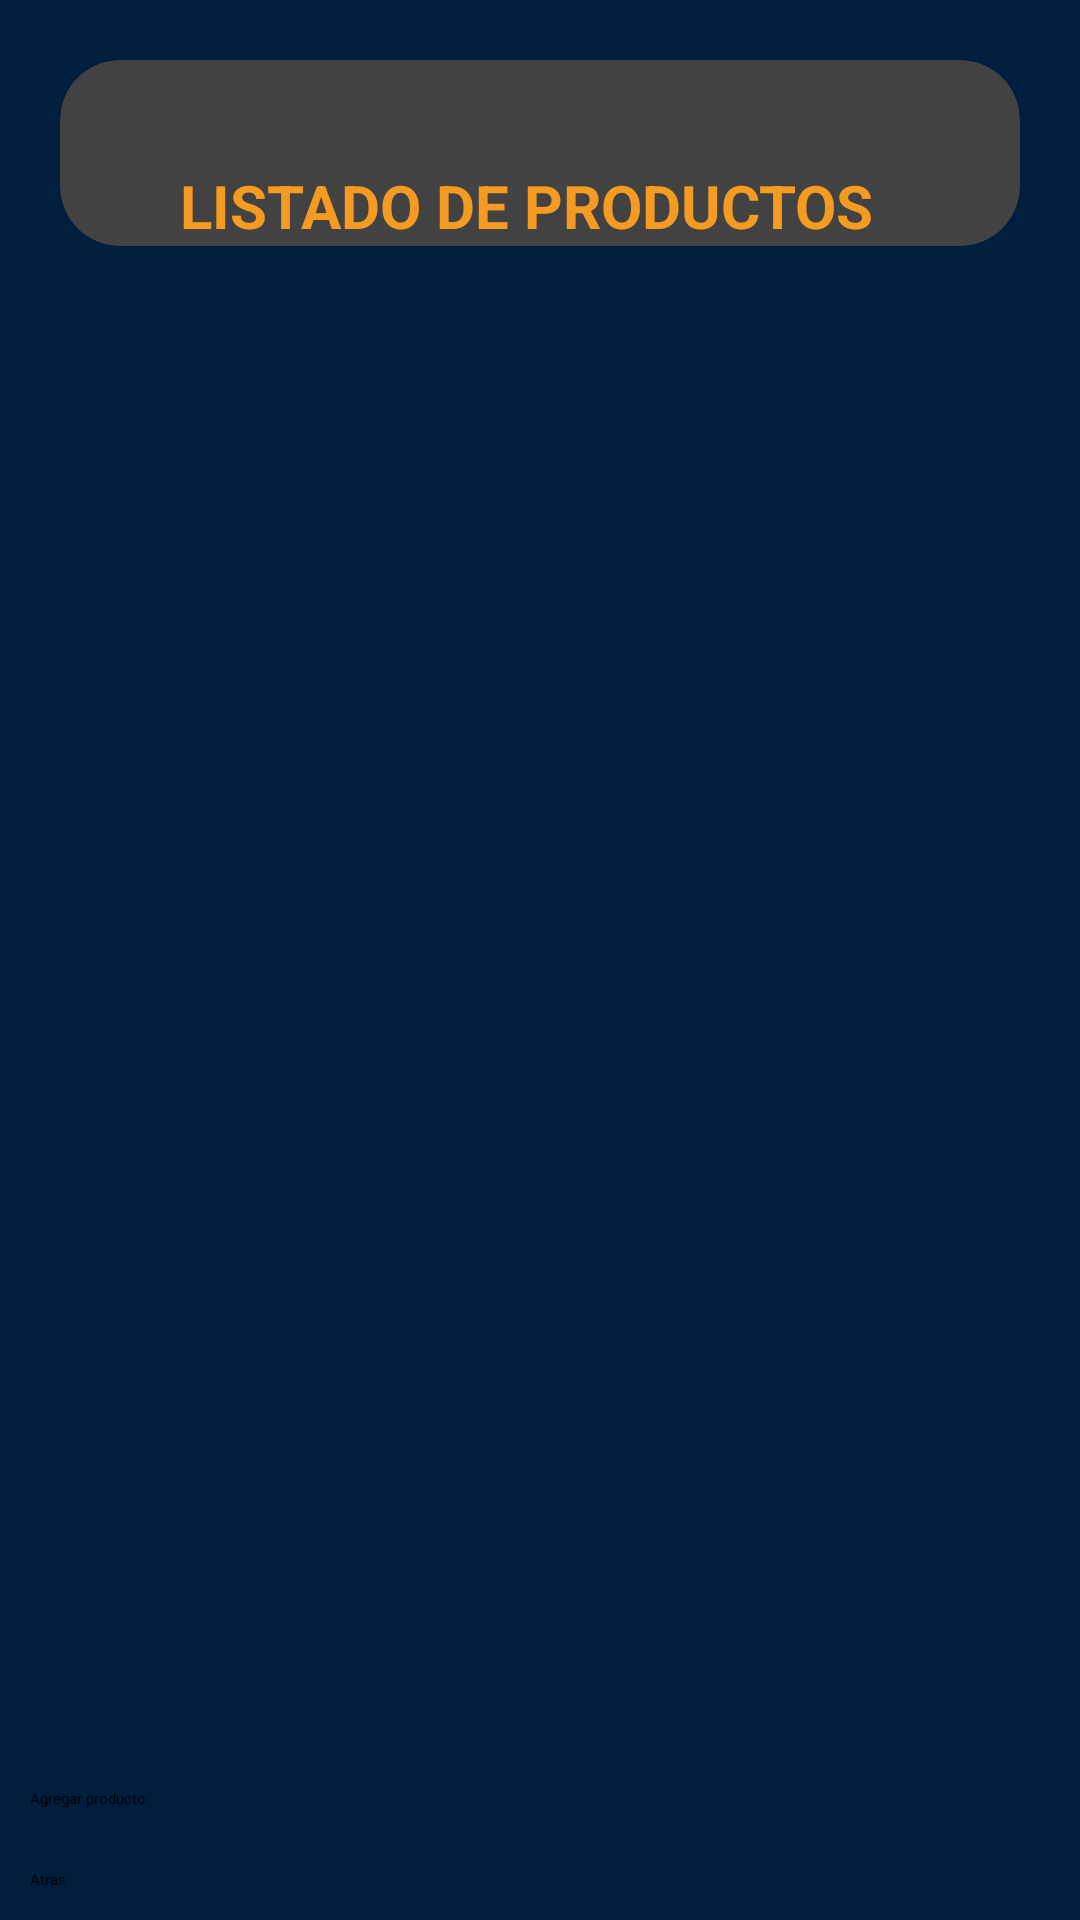

Write the Android layout XML for this screen, with the resource values it uses.
<!-- AndroidManifest.xml: application theme Theme.LAStore -->
<!-- res/layout/activity_listado_productos.xml -->
<?xml version="1.0" encoding="utf-8"?>
<LinearLayout xmlns:android="http://schemas.android.com/apk/res/android"
    xmlns:app="http://schemas.android.com/apk/res-auto"
    xmlns:tools="http://schemas.android.com/tools"
    android:layout_width="match_parent"
    android:layout_height="match_parent"
    android:orientation="vertical"
    android:background="@color/beige"
    tools:context=".MenuPrincipal">

    <androidx.cardview.widget.CardView
        android:layout_width="match_parent"
        android:layout_gravity="left"
        android:layout_margin="20dp"
        app:cardCornerRadius="20dp"
        android:layout_height="wrap_content">
        <LinearLayout
            android:layout_width="match_parent"
            android:layout_height="match_parent"
            android:orientation="horizontal"
            android:gravity="left"
            >
            <ImageView
                android:id="@+id/imageView2"
                android:layout_margin="10dp"
                android:layout_width="wrap_content"
                android:layout_height="wrap_content"
                app:srcCompat="@mipmap/logo_lastore_foreground" />
            <TextView
                android:layout_width="wrap_content"
                android:layout_height="wrap_content"
                android:text="LISTADO DE PRODUCTOS"
                android:layout_marginLeft="20dp"
                android:layout_marginTop="35dp"
                android:textSize="20dp"
                android:textColor="@color/main_orange"
                android:textStyle="bold"
                >
            </TextView>
        </LinearLayout>
    </androidx.cardview.widget.CardView>


    <androidx.recyclerview.widget.RecyclerView
        android:id="@+id/lstProductos"
        android:layout_width="match_parent"
        android:layout_height="match_parent"
        android:layout_weight="1">

    </androidx.recyclerview.widget.RecyclerView>



    <Button
        android:id="@+id/btnAgregarProducto"
        android:layout_width="match_parent"
        android:layout_height="wrap_content"
        android:onClick="agregarProductos"
        android:text="Agregar producto"
        android:layout_margin="10dp"
        android:backgroundTint="@color/main_orange"
        />
    <Button
        android:id="@+id/btnAtras"
        android:layout_width="match_parent"
        android:layout_height="wrap_content"
        android:layout_margin="10dp"
        android:onClick="Atras"
        android:text="Atras" />

</LinearLayout>
<!-- resources referenced by this layout -->
<resources>
  <color name="beige">#001F3F</color>
  <color name="main_orange">#f59b21</color>
</resources>
